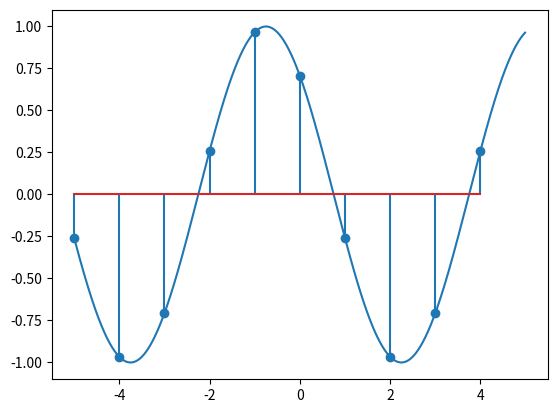

Reproduce this figure in Python.
# import math
import numpy as np
import matplotlib.pyplot as plt


#continuous
x = np.arange(-5, 5, 0.01)
y = np.cos(np.pi/3*x+np.pi/4)
plt.plot(x,y)

#discrete
x = np.arange(-5, 5, 1)
y = np.cos(np.pi/3*x+np.pi/4)
plt.stem(x,y)

#show
plt.show()
